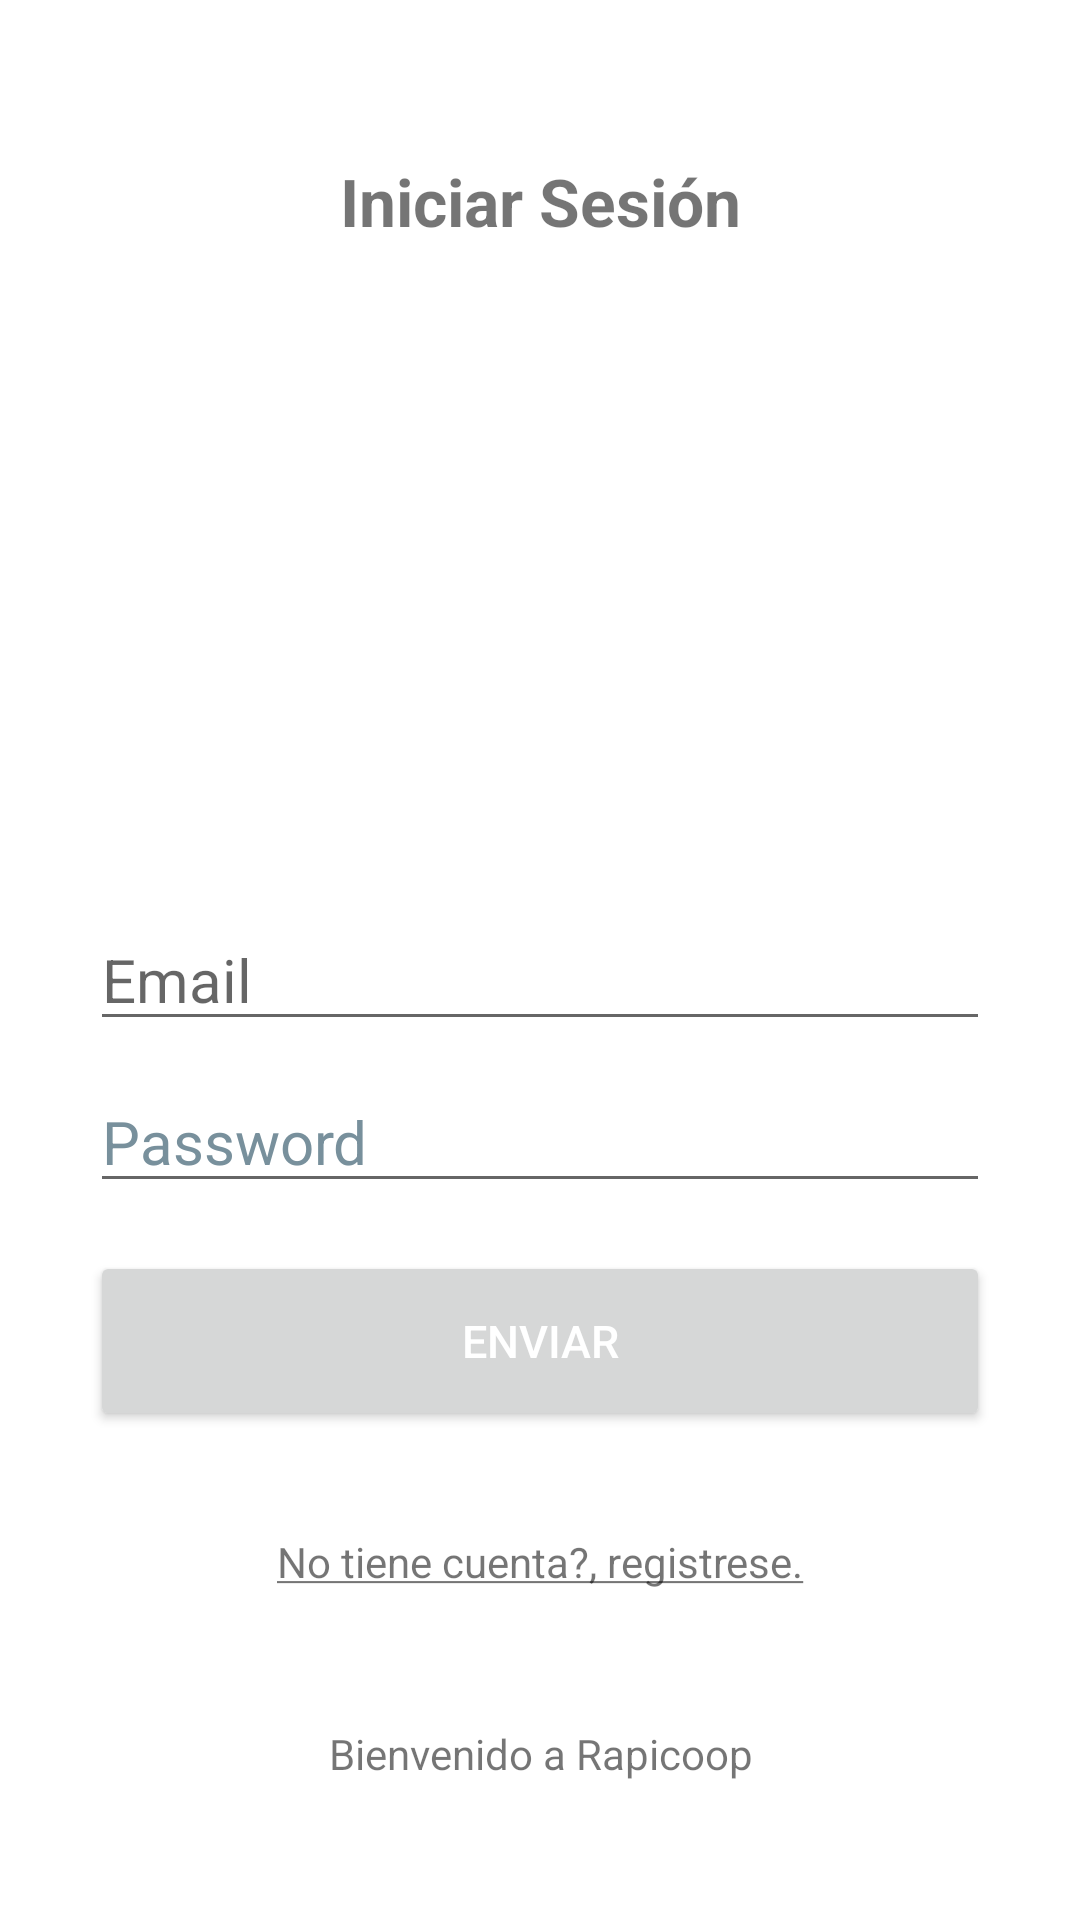

The Android layout XML behind this screen, and the referenced resources:
<!-- AndroidManifest.xml: application theme Theme.RapicoopProject -->
<!-- res/layout/activity_login_form.xml -->
<?xml version="1.0" encoding="utf-8"?>
<androidx.constraintlayout.widget.ConstraintLayout xmlns:android="http://schemas.android.com/apk/res/android"
    xmlns:app="http://schemas.android.com/apk/res-auto"
    xmlns:tools="http://schemas.android.com/tools"
    android:layout_width="match_parent"
    android:layout_height="match_parent"
    android:padding="30dp"
    tools:context=".LoginForm">


    <TextView
        android:id="@+id/textView"
        android:layout_width="match_parent"
        android:layout_height="wrap_content"
        android:layout_marginTop="16dp"
        android:text="Iniciar Sesión"
        android:textAlignment="center"
        android:textSize="22sp"
        android:textStyle="bold"
        app:layout_constraintBottom_toTopOf="@+id/imageView"
        app:layout_constraintEnd_toEndOf="parent"
        app:layout_constraintStart_toStartOf="parent"
        app:layout_constraintTop_toTopOf="parent" />

    <ImageView
        android:id="@+id/imageView"
        android:layout_width="match_parent"
        android:layout_height="200dp"
        android:padding="30dp"
        android:src="@drawable/login_icon"
        app:layout_constraintBottom_toBottomOf="parent"
        app:layout_constraintEnd_toEndOf="parent"
        app:layout_constraintStart_toStartOf="parent"
        app:layout_constraintTop_toTopOf="parent"
        app:layout_constraintVertical_bias="0.152" />

    <EditText
        android:id="@+id/emaiInput"
        android:layout_width="match_parent"
        android:layout_height="wrap_content"
        android:layout_marginBottom="16dp"
        android:ems="10"
        android:hint="Email"
        android:inputType="text"
        android:textSize="20sp"
        app:layout_constraintBottom_toBottomOf="parent"
        app:layout_constraintEnd_toEndOf="parent"
        app:layout_constraintHorizontal_bias="1.0"
        app:layout_constraintStart_toStartOf="parent"
        app:layout_constraintTop_toBottomOf="@+id/imageView"
        app:layout_constraintVertical_bias="0.059" />

    <EditText
        android:id="@+id/passwordInput"
        android:layout_width="match_parent"
        android:layout_height="wrap_content"
        android:layout_marginBottom="16dp"
        android:ems="10"
        android:hint="Password"
        android:inputType="textPassword"
        android:textColorHint="#78909C"
        android:textSize="20sp"
        app:layout_constraintBottom_toBottomOf="parent"
        app:layout_constraintEnd_toEndOf="parent"
        app:layout_constraintHorizontal_bias="0.733"
        app:layout_constraintStart_toStartOf="parent"
        app:layout_constraintTop_toBottomOf="@+id/emaiInput"
        app:layout_constraintVertical_bias="0.049" />

    <Button
        android:id="@+id/login_btn"
        android:layout_width="match_parent"
        android:layout_height="60dp"
        android:layout_marginTop="16dp"
        android:text="Enviar"
        android:textColor="#FFFFFF"
        android:textSize="15sp"
        app:layout_constraintEnd_toEndOf="parent"
        app:layout_constraintStart_toStartOf="parent"
        app:layout_constraintTop_toBottomOf="@+id/passwordInput" />

    <TextView
        android:id="@+id/feedbackSign"
        android:layout_width="match_parent"
        android:layout_height="19dp"
        android:layout_marginBottom="16dp"
        android:text="@string/rapicoop"
        android:textAlignment="center"
        app:layout_constraintBottom_toBottomOf="parent"
        app:layout_constraintEnd_toEndOf="parent"
        app:layout_constraintStart_toStartOf="parent" />

    <TextView
        android:id="@+id/register_link"
        android:layout_width="0dp"
        android:layout_height="wrap_content"
        android:layout_marginTop="16dp"
        android:layout_marginBottom="16dp"
        android:clickable="true"
        android:contextClickable="true"
        android:focusable="true"
        android:minHeight="48dp"
        android:text="@string/no_tiene_cuenta"
        android:textAlignment="center"
        app:layout_constraintBottom_toTopOf="@+id/feedbackSign"
        app:layout_constraintEnd_toEndOf="parent"
        app:layout_constraintStart_toStartOf="parent" />


</androidx.constraintlayout.widget.ConstraintLayout>
<!-- resources referenced by this layout -->
<resources>
  <string name="no_tiene_cuenta"><u>No tiene cuenta?, registrese.</u></string>
  <string name="rapicoop">Bienvenido a Rapicoop</string>
  <style name="Theme.RapicoopProject" parent="Theme.MaterialComponents.DayNight.NoActionBar">
          
          <item name="colorPrimary">@color/purple_500</item>
          <item name="colorPrimaryVariant">@color/purple_700</item>
          <item name="colorOnPrimary">@color/white</item>
          
          <item name="colorSecondary">@color/teal_200</item>
          <item name="colorSecondaryVariant">@color/teal_700</item>
          <item name="colorOnSecondary">@color/black</item>
          
          <item name="android:statusBarColor" tools:targetApi="l">?attr/colorPrimaryVariant</item>
          
      </style>
  <color name="purple_500">#FF6200EE</color>
  <color name="purple_700">#FF3700B3</color>
  <color name="white">#FFFFFFFF</color>
  <color name="teal_200">#FF03DAC5</color>
  <color name="teal_700">#FF018786</color>
  <color name="black">#FF000000</color>
</resources>
